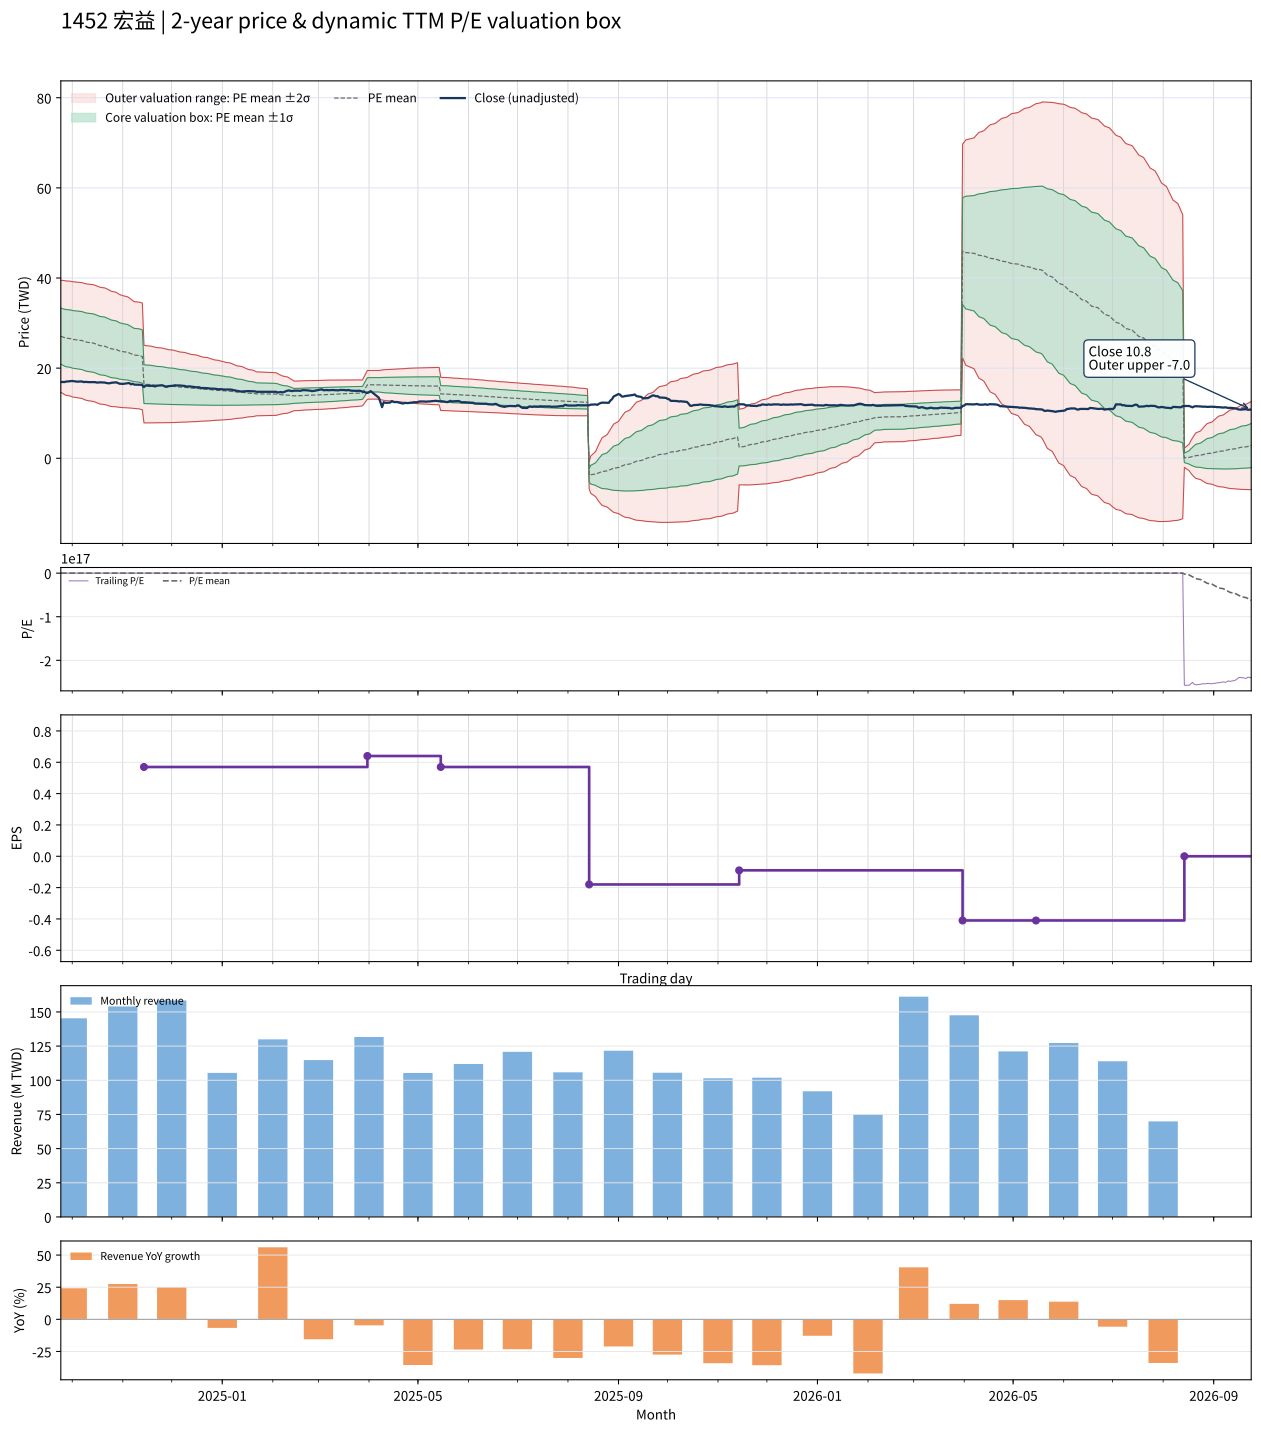

The file beside this chart, header and first rows:
date, close, available_date, period_end, ttm_eps, pe, pe_mean, pe_std, price_m2, price_m1, price_mean, price_p1, price_p2, forward_eps, forward_pe, forward_pe_mean, forward_pe_std, forward_price_m2, forward_price_m1, forward_price_mean, forward_price_p1, forward_price_p2
2024-09-24, 16.9, 2024-08-14, 2024-06-30, 0.78, 21.67, 34.71, 7.971, 14.64, 20.86, 27.07, 33.29, 39.51, , , , , , , , , 
2024-09-25, 16.95, 2024-08-14, 2024-06-30, 0.78, 21.73, 34.54, 8.03, 14.41, 20.68, 26.94, 33.21, 39.47, , , , , , , , , 
2024-09-26, 16.9, 2024-08-14, 2024-06-30, 0.78, 21.67, 34.37, 8.086, 14.19, 20.5, 26.81, 33.12, 39.42, , , , , , , , , 
2024-09-27, 17, 2024-08-14, 2024-06-30, 0.78, 21.79, 34.2, 8.131, 13.99, 20.33, 26.67, 33.02, 39.36, , , , , , , , , 
2024-09-30, 17.1, 2024-08-14, 2024-06-30, 0.78, 21.92, 34.02, 8.167, 13.8, 20.17, 26.54, 32.91, 39.28, , , , , , , , , 
2024-10-01, 17.15, 2024-08-14, 2024-06-30, 0.78, 21.99, 33.85, 8.196, 13.61, 20.01, 26.4, 32.79, 39.19, , , , , , , , , 
2024-10-04, 17, 2024-08-14, 2024-06-30, 0.78, 21.79, 33.66, 8.221, 13.43, 19.85, 26.26, 32.67, 39.08, , , , , , , , , 
2024-10-07, 17.05, 2024-08-14, 2024-06-30, 0.78, 21.86, 33.48, 8.239, 13.26, 19.69, 26.12, 32.54, 38.97, , , , , , , , , 
2024-10-08, 16.9, 2024-08-14, 2024-06-30, 0.78, 21.67, 33.3, 8.256, 13.1, 19.53, 25.97, 32.41, 38.85, , , , , , , , , 
2024-10-09, 16.95, 2024-08-14, 2024-06-30, 0.78, 21.73, 33.12, 8.269, 12.93, 19.38, 25.83, 32.28, 38.73, , , , , , , , , 
2024-10-11, 16.9, 2024-08-14, 2024-06-30, 0.78, 21.67, 32.95, 8.29, 12.77, 19.23, 25.7, 32.16, 38.63, , , , , , , , , 
2024-10-14, 16.9, 2024-08-14, 2024-06-30, 0.78, 21.67, 32.77, 8.302, 12.61, 19.08, 25.56, 32.03, 38.51, , , , , , , , , 
2024-10-15, 16.9, 2024-08-14, 2024-06-30, 0.78, 21.67, 32.59, 8.308, 12.46, 18.94, 25.42, 31.9, 38.38, , , , , , , , , 
2024-10-16, 16.8, 2024-08-14, 2024-06-30, 0.78, 21.54, 32.41, 8.314, 12.31, 18.8, 25.28, 31.77, 38.25, , , , , , , , , 
2024-10-17, 16.8, 2024-08-14, 2024-06-30, 0.78, 21.54, 32.23, 8.313, 12.17, 18.66, 25.14, 31.62, 38.11, , , , , , , , , 
2024-10-18, 16.85, 2024-08-14, 2024-06-30, 0.78, 21.6, 32.05, 8.304, 12.04, 18.52, 25, 31.48, 37.95, , , , , , , , , 
2024-10-21, 16.8, 2024-08-14, 2024-06-30, 0.78, 21.54, 31.87, 8.292, 11.92, 18.39, 24.86, 31.32, 37.79, , , , , , , , , 
2024-10-22, 16.7, 2024-08-14, 2024-06-30, 0.78, 21.41, 31.68, 8.28, 11.8, 18.26, 24.71, 31.17, 37.63, , , , , , , , , 
2024-10-23, 16.65, 2024-08-14, 2024-06-30, 0.78, 21.35, 31.5, 8.261, 11.68, 18.13, 24.57, 31.01, 37.46, , , , , , , , , 
2024-10-24, 16.65, 2024-08-14, 2024-06-30, 0.78, 21.35, 31.31, 8.232, 11.58, 18, 24.42, 30.84, 37.26, , , , , , , , , 
2024-10-25, 16.75, 2024-08-14, 2024-06-30, 0.78, 21.47, 31.12, 8.195, 11.49, 17.88, 24.28, 30.67, 37.06, , , , , , , , , 
2024-10-28, 16.85, 2024-08-14, 2024-06-30, 0.78, 21.6, 30.93, 8.142, 11.42, 17.77, 24.12, 30.48, 36.83, , , , , , , , , 
2024-10-29, 16.7, 2024-08-14, 2024-06-30, 0.78, 21.41, 30.73, 8.086, 11.36, 17.66, 23.97, 30.28, 36.59, , , , , , , , , 
2024-10-30, 16.55, 2024-08-14, 2024-06-30, 0.78, 21.22, 30.53, 8.021, 11.3, 17.56, 23.82, 30.07, 36.33, , , , , , , , , 
2024-11-01, 16.5, 2024-08-14, 2024-06-30, 0.78, 21.15, 30.34, 7.96, 11.24, 17.45, 23.66, 29.87, 36.08, , , , , , , , , 
2024-11-04, 16.65, 2024-08-14, 2024-06-30, 0.78, 21.35, 30.14, 7.893, 11.2, 17.36, 23.51, 29.67, 35.82, , , , , , , , , 
2024-11-05, 16.7, 2024-08-14, 2024-06-30, 0.78, 21.41, 29.95, 7.819, 11.16, 17.26, 23.36, 29.46, 35.56, , , , , , , , , 
2024-11-06, 16.4, 2024-08-14, 2024-06-30, 0.78, 21.03, 29.75, 7.746, 11.13, 17.17, 23.21, 29.25, 35.29, , , , , , , , , 
2024-11-07, 16.55, 2024-08-14, 2024-06-30, 0.78, 21.22, 29.56, 7.662, 11.1, 17.08, 23.06, 29.03, 35.01, , , , , , , , , 
2024-11-08, 16.35, 2024-08-14, 2024-06-30, 0.78, 20.96, 29.37, 7.586, 11.07, 16.99, 22.91, 28.82, 34.74, , , , , , , , , 
2024-11-11, 16.3, 2024-08-14, 2024-06-30, 0.78, 20.9, 29.23, 7.59, 10.96, 16.88, 22.8, 28.72, 34.64, , , , , , , , , 
2024-11-12, 16.3, 2024-08-14, 2024-06-30, 0.78, 20.9, 29.1, 7.592, 10.85, 16.77, 22.69, 28.62, 34.54, , , , , , , , , 
2024-11-13, 16.2, 2024-08-14, 2024-06-30, 0.78, 20.77, 28.96, 7.594, 10.74, 16.66, 22.59, 28.51, 34.44, , , , , , , , , 
2024-11-14, 15.8, 2024-11-14, 2024-09-30, 0.57, 27.72, 28.88, 7.555, 7.848, 12.15, 16.46, 20.77, 25.07, , , , , , , , , 
2024-11-15, 16.15, 2024-11-14, 2024-09-30, 0.57, 28.33, 28.81, 7.517, 7.85, 12.13, 16.42, 20.7, 24.99, , , , , , , , , 
2024-11-18, 16.05, 2024-11-14, 2024-09-30, 0.57, 28.16, 28.73, 7.476, 7.853, 12.11, 16.38, 20.64, 24.9, , , , , , , , , 
2024-11-19, 16.1, 2024-11-14, 2024-09-30, 0.57, 28.25, 28.66, 7.439, 7.854, 12.09, 16.33, 20.57, 24.82, , , , , , , , , 
2024-11-20, 16, 2024-11-14, 2024-09-30, 0.57, 28.07, 28.59, 7.403, 7.855, 12.07, 16.29, 20.51, 24.73, , , , , , , , , 
2024-11-21, 15.95, 2024-11-14, 2024-09-30, 0.57, 27.98, 28.51, 7.362, 7.859, 12.05, 16.25, 20.45, 24.64, , , , , , , , , 
2024-11-22, 16.1, 2024-11-14, 2024-09-30, 0.57, 28.25, 28.44, 7.319, 7.865, 12.04, 16.21, 20.38, 24.55, , , , , , , , , 
2024-11-25, 16.2, 2024-11-14, 2024-09-30, 0.57, 28.42, 28.37, 7.279, 7.871, 12.02, 16.17, 20.32, 24.47, , , , , , , , , 
2024-11-26, 16.1, 2024-11-14, 2024-09-30, 0.57, 28.25, 28.29, 7.236, 7.879, 12, 16.13, 20.25, 24.38, , , , , , , , , 
2024-11-27, 15.9, 2024-11-14, 2024-09-30, 0.57, 27.89, 28.22, 7.195, 7.884, 11.99, 16.09, 20.19, 24.29, , , , , , , , , 
2024-11-28, 15.85, 2024-11-14, 2024-09-30, 0.57, 27.81, 28.15, 7.15, 7.892, 11.97, 16.04, 20.12, 24.19, , , , , , , , , 
2024-11-29, 16, 2024-11-14, 2024-09-30, 0.57, 28.07, 28.07, 7.103, 7.903, 11.95, 16, 20.05, 24.1, , , , , , , , , 
2024-12-02, 16.1, 2024-11-14, 2024-09-30, 0.57, 28.25, 28, 7.054, 7.917, 11.94, 15.96, 19.98, 24, , , , , , , , , 
2024-12-03, 16.2, 2024-11-14, 2024-09-30, 0.57, 28.42, 27.92, 7.004, 7.932, 11.92, 15.92, 19.91, 23.9, , , , , , , , , 
2024-12-04, 16.15, 2024-11-14, 2024-09-30, 0.57, 28.33, 27.85, 6.949, 7.952, 11.91, 15.87, 19.83, 23.8, , , , , , , , , 
2024-12-05, 16.15, 2024-11-14, 2024-09-30, 0.57, 28.33, 27.77, 6.893, 7.972, 11.9, 15.83, 19.76, 23.69, , , , , , , , , 
2024-12-06, 16.15, 2024-11-14, 2024-09-30, 0.57, 28.33, 27.7, 6.839, 7.992, 11.89, 15.79, 19.69, 23.58, , , , , , , , , 
2024-12-09, 16.05, 2024-11-14, 2024-09-30, 0.57, 28.16, 27.62, 6.783, 8.013, 11.88, 15.75, 19.61, 23.48, , , , , , , , , 
2024-12-10, 15.9, 2024-11-14, 2024-09-30, 0.57, 27.89, 27.55, 6.728, 8.033, 11.87, 15.7, 19.54, 23.37, , , , , , , , , 
2024-12-11, 15.95, 2024-11-14, 2024-09-30, 0.57, 27.98, 27.47, 6.67, 8.055, 11.86, 15.66, 19.46, 23.26, , , , , , , , , 
2024-12-12, 15.95, 2024-11-14, 2024-09-30, 0.57, 27.98, 27.4, 6.611, 8.079, 11.85, 15.62, 19.38, 23.15, , , , , , , , , 
2024-12-13, 15.9, 2024-11-14, 2024-09-30, 0.57, 27.89, 27.32, 6.552, 8.103, 11.84, 15.57, 19.31, 23.04, , , , , , , , , 
2024-12-16, 15.75, 2024-11-14, 2024-09-30, 0.57, 27.63, 27.24, 6.489, 8.129, 11.83, 15.53, 19.23, 22.92, , , , , , , , , 
2024-12-17, 15.75, 2024-11-14, 2024-09-30, 0.57, 27.63, 27.16, 6.423, 8.159, 11.82, 15.48, 19.14, 22.8, , , , , , , , , 
2024-12-18, 15.75, 2024-11-14, 2024-09-30, 0.57, 27.63, 27.08, 6.361, 8.186, 11.81, 15.44, 19.06, 22.69, , , , , , , , , 
2024-12-19, 15.55, 2024-11-14, 2024-09-30, 0.57, 27.28, 27, 6.297, 8.213, 11.8, 15.39, 18.98, 22.57, , , , , , , , , 
2024-12-20, 15.6, 2024-11-14, 2024-09-30, 0.57, 27.37, 26.92, 6.232, 8.243, 11.79, 15.35, 18.9, 22.45, , , , , , , , , 
... 427 more rows
